Image classification data set "Dataset" (daffakurnia11/Coffee-Beans-Defect-Classification on GitHub). Class labels (2): defected, undefected.

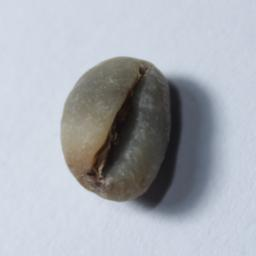
Label: defected

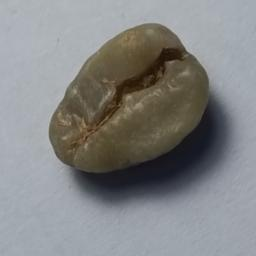
Label: undefected

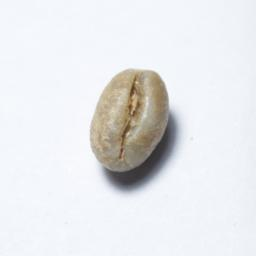
Label: defected

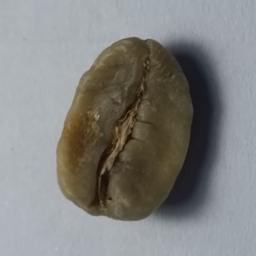
Label: undefected

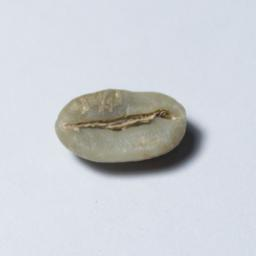
Label: undefected

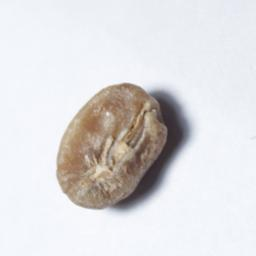
Label: defected
